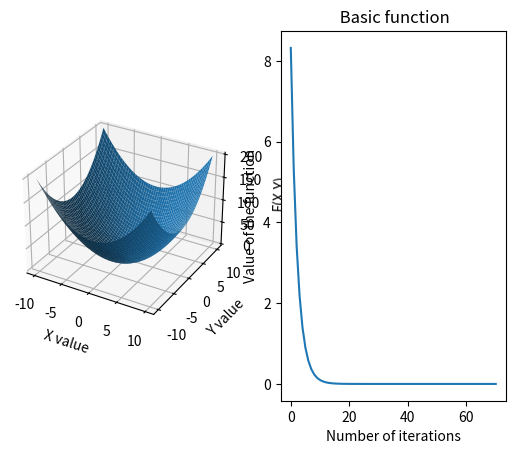

This chart was generated by the following Python code:
import numpy as np
import matplotlib.pyplot as plt

# Definition of functions

# Quadratic function


def basic_function(X): return X[0]**2 + X[1]**2


def grad_basic_function(X): return np.array([2*X[0], 2*X[1]])


def function_for_plotting(X1, X2):
    "FOR PLOTTING Returns the value of function"
    return (np.array(X1)**2 + np.array(X2)**2)

# Rosenbrock function


def compute_rosenbrock_function(X: np.ndarray, a: float = 1., b: float = 1.):
    "Returns the value of the banana of rosenbrock given a x, y and a and b parameters"
    x, y = X
    return (a - x)**2 + b * (y - x ** 2)**2


def compute_grad_rosenbrock_function(X: np.ndarray, a: float = 1., b: float = 1.):
    "Returns the value of the gradient of the banana of rosenbrock given a x,y and 2 parameters a and b"
    x, y = X
    return np.array([2 * (x-a) - 4 * b * x * (y - x**2), 2 * b * (y - x**2)])


# Functions for printing


def gradient_descent_print_header():
    print("{:^7}".format("Iter.") + " | " + "{:^10}".format("f(x)") +
          " | " + "{:^10}".format("||df(x)||") + " | " + "{:^10}".format("||d||"))


def gradient_descent_print_iteration(iter, f_iter, norm_g_iter, alpha):

    print(("%7d" % iter) + " | " + ("%.4e" % f_iter) + " | " +
          ("%.4e" % norm_g_iter) + " | " + ("%.4e" % alpha))

# Gradient descent


def grad_descent(f, grad_f, X_init: np.ndarray, eps: float, MAX_ITER: int):
    """ Gradient descent of the f function.

    Inputs : 

    f (function): Function to minimize.
    g (function): Gradient of the function.
    X_init (np.ndarray): Initial start of the function
    eps (float): Tolerance.
    MAX_ITER (int): Number of iteration maximum before not converging.

    Output : 

    X_min (np.ndarray): Coordinates of the minimum of the function
    f_min (np.ndarray): Value of the minimum of the function 
    """

    f_iter = f(X_init)  # Calculating the initial cost of the function
    g_iter = grad_f(X_init)  # Calculating the initial value of the gradient
    iter = 0  # Iteration of the problem
    alpha = 1  # Alpha used for the steps
    X_iter = X_init
    list_f = []
    while np.linalg.norm(g_iter) > eps and iter < MAX_ITER:

        # Printing the iteration and its characteristics
        gradient_descent_print_iteration(
            iter, f_iter, np.linalg.norm(g_iter), alpha)

        # Computing the approximative optimum of the alpha by using a linesearch
        # alpha = backtracking_line_search(f, grad_f, - grad_f(X_iter), X_iter)
        alpha = backtracking_linesearch(f, grad_f, f_iter, g_iter, X_iter)

        # Computing the new X_iter and the new value of the cost function & its gradient
        X_iter = X_iter - alpha * grad_f(X_iter)
        f_iter = f(X_iter)
        g_iter = grad_f(X_iter)
        iter += 1

        list_f.append(f_iter)
    return X_iter, f_iter, list_f


# Linesearch


def backtracking_linesearch(f, g, f_iter, grad_f_iter, X_iter):
    """Backtracking line search using Armijo-Goldstein condition.

    Arguments:
        f -- function to minimize
        g -- gradient of the function
        f_iter -- value of the function at the iter-th step
        grad_f_iter -- value of the gradient of the function at the iter-th step
        X_iter -- value of X at the iter-th step

    Returns:
        alpha -- Approximative value of the alpha
    """
    max_it = 20
    it = 0
    alpha = 1
    alpha_decrease = 0.1
    phi = 1e-2
    # p_k in Nocedal, direction of the linesearch (- gradient for the gradient descent)
    p_iter = - grad_f_iter
    while it < max_it:
        if f_iter - f(X_iter + alpha * p_iter) >= - alpha * phi * grad_f_iter.T @ p_iter:
            return alpha
        alpha *= alpha_decrease
        it += 1
    return alpha


if __name__ == "__main__":

    X_init = np.array([2, 3])  # Initial start of the function
    eps = 1e-6  # Tolerance
    MAX_ITER = 10000  # Number max of iteration
    gradient_descent_print_header
    X, f_iter, list_f = grad_descent(
        basic_function, grad_basic_function, X_init, eps, MAX_ITER)

    # Plotting the results
    x1 = np.linspace(-10, 10)
    x2 = np.linspace(-10, 10)
    X1, X2 = np.meshgrid(x1, x2)
    fig = plt.figure()
    ax1 = fig.add_subplot(121, projection='3d')
    ax1.plot_surface(X1, X2, function_for_plotting(X1, X2))
    plt.xlabel("X value")
    plt.ylabel("Y value")
    ax1.set_zlabel("F(X,Y)")

    ax2 = fig.add_subplot(122)
    ax2.plot(list_f)
    plt.xlabel("Number of iterations")
    plt.ylabel("Value of the function")
    plt.title(" Basic function")
    plt.show()
